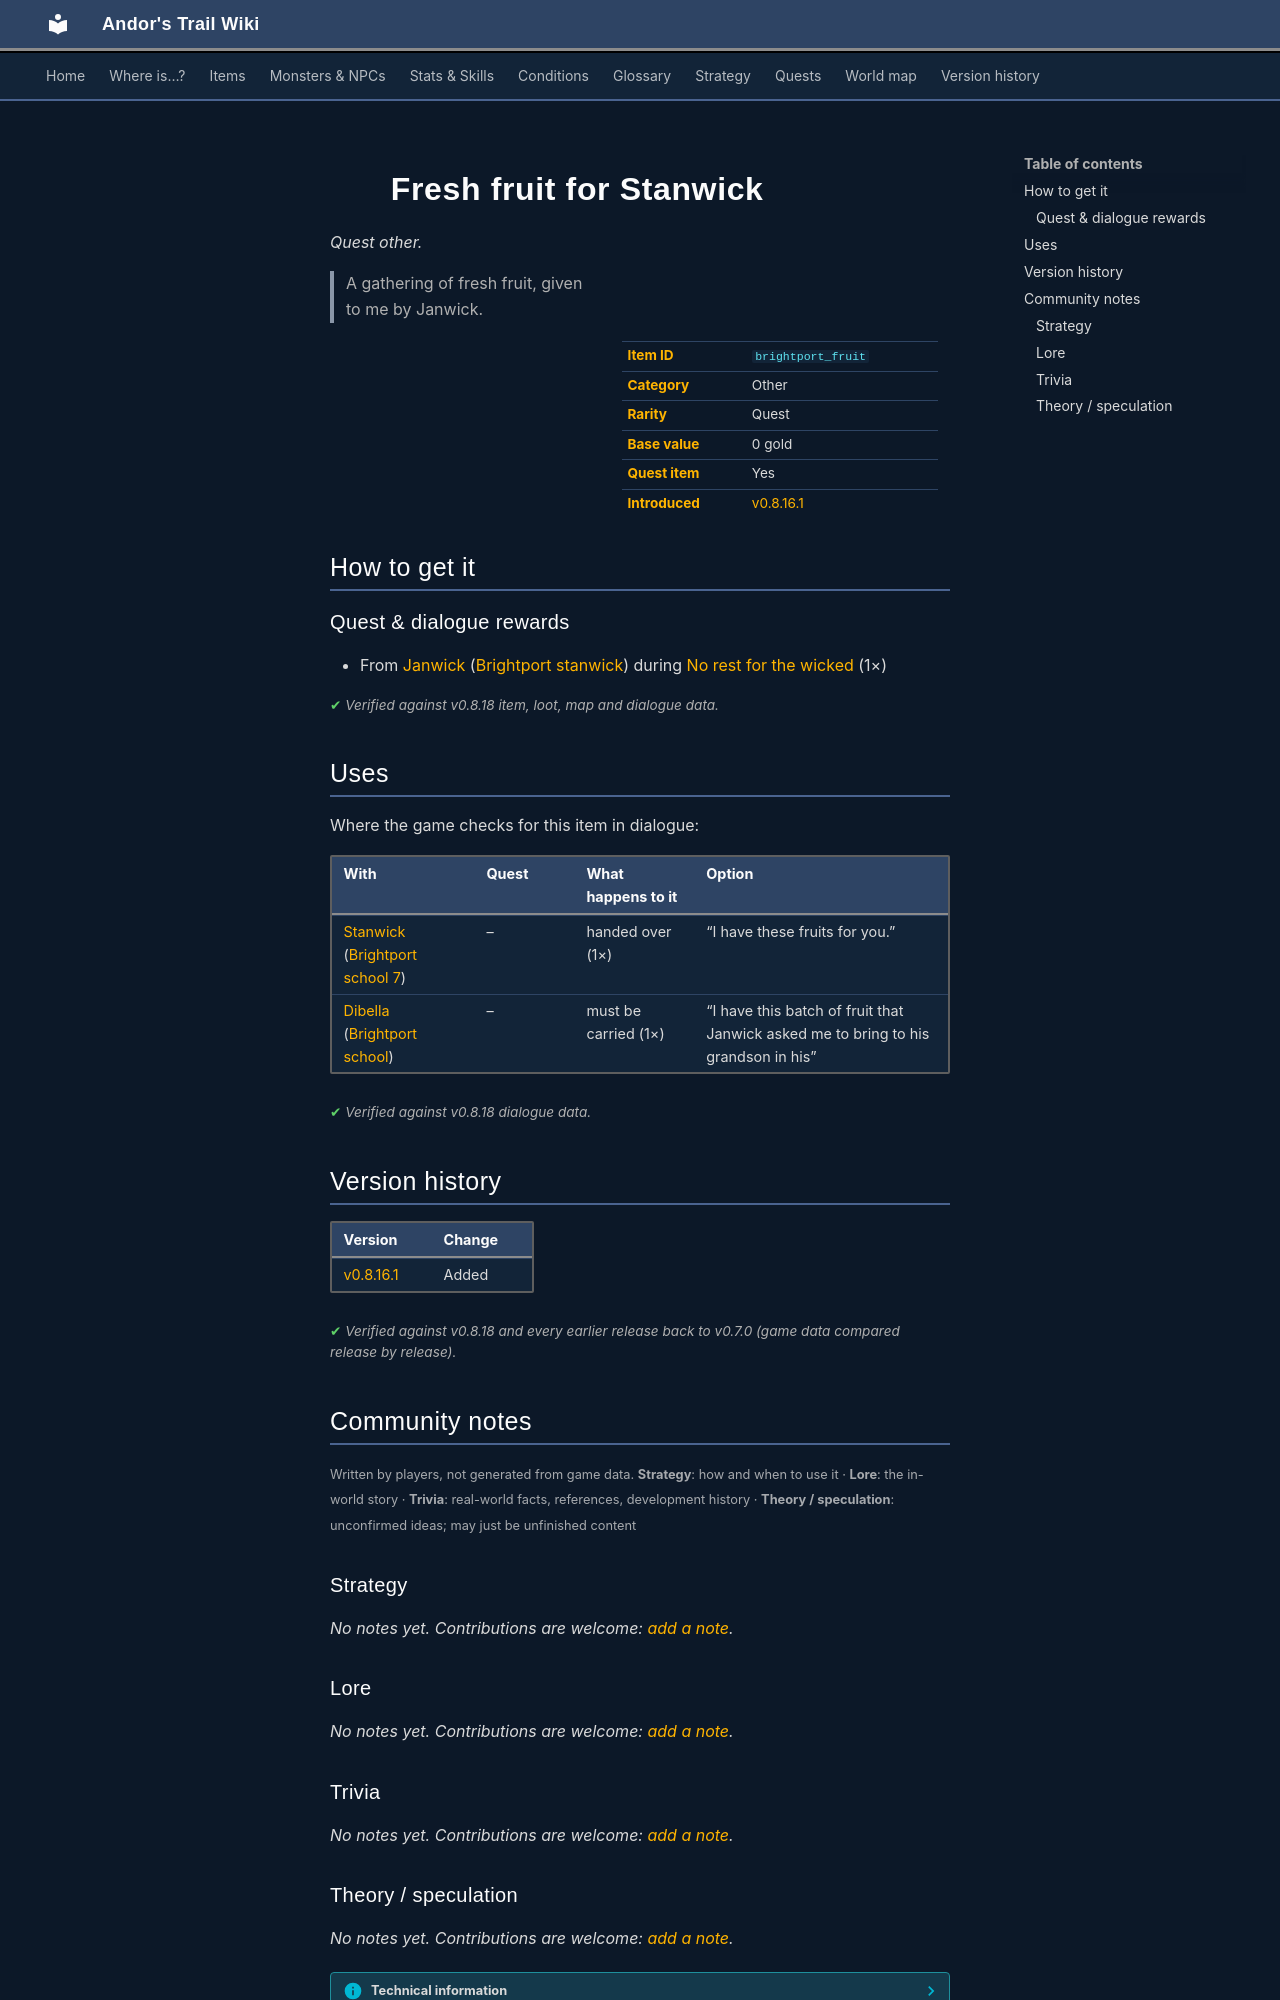

repository: asdfghjkl628/Andor-s-Trail-Wikiiii · page: items/brightport_fruit/index.html · generator: mkdocs

---
description: "Fresh fruit for Stanwick is a quest other in Andor's Trail. How to get it: quests and dialogue. A gathering of fresh fruit, given to me by Janwick."
---

# ![](../assets/icons/items/items_japozero_528.png){ .sprite } Fresh fruit for Stanwick

*Quest other.*

<div class="infobox" markdown>

<p class="ib-img"><img class="sprite" src="../../assets/icons/items/items_japozero_528.png" alt=""></p>

| | |
|---|---|
| **Item ID** | `brightport_fruit` |
| **Category** | Other |
| **Rarity** | Quest |
| **Base value** | 0 gold |
| **Quest item** | Yes |
| **Introduced** | [v0.8.16.1](../versions/0.8.16.1.md) |

</div>

> A gathering of fresh fruit, given to me by Janwick.

## How to get it

### Quest & dialogue rewards

- From [Janwick](../monsters/brightportnpc8.md) ([Brightport stanwick](../maps/brightport_stanwick.md)) during [No rest for the wicked](../quests/Stanwickquest.md#stage-10) (1×)


<p class="verified">Verified against v0.8.18 item, loot, map and dialogue data.</p>

## Uses

Where the game checks for this item in dialogue:

| With | Quest | What happens to it | Option |
|---|---|---|---|
| [Stanwick](../monsters/brightportnpc.md) ([Brightport school 7](../maps/brightport_school7.md)) | – | handed over (1×) | “I have these fruits for you.” |
| [Dibella](../monsters/brightportnpc3.md) ([Brightport school](../maps/brightport_school.md)) | – | must be carried (1×) | “I have this batch of fruit that Janwick asked me to bring to his grandson in his” |

<p class="verified">Verified against v0.8.18 dialogue data.</p>


## Version history

| Version | Change |
|---|---|
| [v0.8.16.1](../versions/0.8.16.1.md) | Added |

<p class="verified">Verified against v0.8.18 and every earlier release back to v0.7.0 (game data compared release by release).</p>


## Community notes

<small>Written by players, not generated from game data. **Strategy**: how and when to use it · **Lore**: the in-world story · **Trivia**: real-world facts, references, development history · **Theory / speculation**: unconfirmed ideas; may just be unfinished content</small>

### Strategy

*No notes yet. Contributions are welcome: [add a note](https://github.com/asdfghjkl628/Andor-s-Trail-Wikiiii/new/main/notes/items?filename=brightport_fruit.md&value=%23%23%20Strategy%0A%0A%3C%21--%20how%20and%20when%20to%20use%20it%20--%3E%0A%0A%23%23%20Lore%0A%0A%3C%21--%20the%20in-world%20story%20--%3E%0A%0A%23%23%20Trivia%0A%0A%3C%21--%20real-world%20facts%2C%20references%2C%20development%20history%20--%3E%0A%0A%23%23%20Theory%20/%20speculation%0A%0A%3C%21--%20unconfirmed%20ideas%3B%20may%20just%20be%20unfinished%20content%20--%3E%0A).*

### Lore

*No notes yet. Contributions are welcome: [add a note](https://github.com/asdfghjkl628/Andor-s-Trail-Wikiiii/new/main/notes/items?filename=brightport_fruit.md&value=%23%23%20Strategy%0A%0A%3C%21--%20how%20and%20when%20to%20use%20it%20--%3E%0A%0A%23%23%20Lore%0A%0A%3C%21--%20the%20in-world%20story%20--%3E%0A%0A%23%23%20Trivia%0A%0A%3C%21--%20real-world%20facts%2C%20references%2C%20development%20history%20--%3E%0A%0A%23%23%20Theory%20/%20speculation%0A%0A%3C%21--%20unconfirmed%20ideas%3B%20may%20just%20be%20unfinished%20content%20--%3E%0A).*

### Trivia

*No notes yet. Contributions are welcome: [add a note](https://github.com/asdfghjkl628/Andor-s-Trail-Wikiiii/new/main/notes/items?filename=brightport_fruit.md&value=%23%23%20Strategy%0A%0A%3C%21--%20how%20and%20when%20to%20use%20it%20--%3E%0A%0A%23%23%20Lore%0A%0A%3C%21--%20the%20in-world%20story%20--%3E%0A%0A%23%23%20Trivia%0A%0A%3C%21--%20real-world%20facts%2C%20references%2C%20development%20history%20--%3E%0A%0A%23%23%20Theory%20/%20speculation%0A%0A%3C%21--%20unconfirmed%20ideas%3B%20may%20just%20be%20unfinished%20content%20--%3E%0A).*
